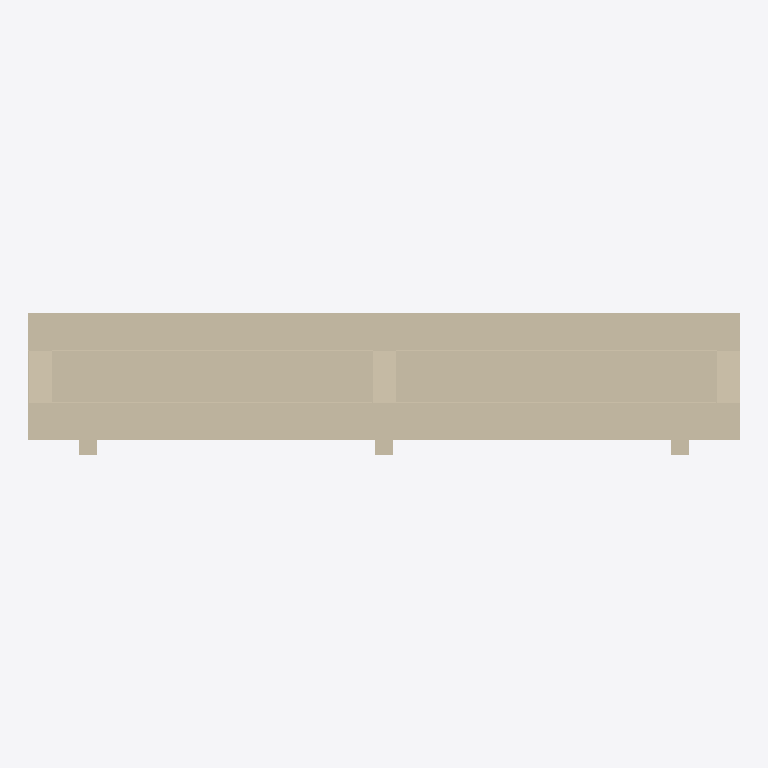
Plan cut of the same IFC building model at storey 'Nivel de referencia del producto' (level 0.00 m, cut at 1.40 m), seen from above with north up, elements coloured by IFC class: 1 wall (beige). Cut surfaces are drawn darker.
Extent 1.2 m × 0.2 m × 3.0 m (x, y, z). Storeys (1): Nivel de referencia del producto at 0.00 m. Elements (1): 1 IfcWall.

HEADER;
FILE_DESCRIPTION(('ViewDefinition [DesignTransferView]'),'2;1');
FILE_NAME('ENV_FAC__ENV.FAC.FV-EL.GS001__CIDARK__P3-FACHADA-VENTILADA.ifc','2026-10-05T04:01:52Z',('VIVA BIM Generator'),('CIDARK product study'),'VIVA conservative IFC4 STEP exporter','IFC4','');
FILE_SCHEMA(('IFC4'));
ENDSEC;
DATA;
#13=IFCPROJECT('2DNEJ0Kdn0gBF3X4fpQI1N',$,'CIDARK | CIDARK | P3 Fachada Ventilada','Modelo BIM de producto para VIVA; sin contexto de edificio',$,$,$,(#6),#12);
#14=IFCSITE('1lN0hp$5z1rPedYzgsuuh6',$,'Contexto de catalogo - sin emplazamiento real',$,$,$,$,$,$,$,$,$,$,$);
#15=IFCBUILDING('32f2k5S_n1guXr0J9PKSSj',$,'Contexto de producto - sin edificio real',$,$,$,$,$,$,$,$,$);
#16=IFCBUILDINGSTOREY('2v$5C7ZkXA9xDIoMbgxLP4',$,'Nivel de referencia del producto',$,$,$,$,$,.ELEMENT.,0.0);
#23=IFCWALL('0I5oUT2QjBPfTzbnwtD$jE',$,'CIDARK | P3 Fachada Ventilada','Panel estructural industrializado Sistema P3 para fachada ventilada, suministrado con aislamiento exterior, velo impermeable y perfileria vertical para fijacion del acabado exterior.','CIDARK_P3_FacadePanel',#22,$,'CIDARK-P3-FACHADA-VENTILADA',.USERDEFINED.);
ENDSEC;
